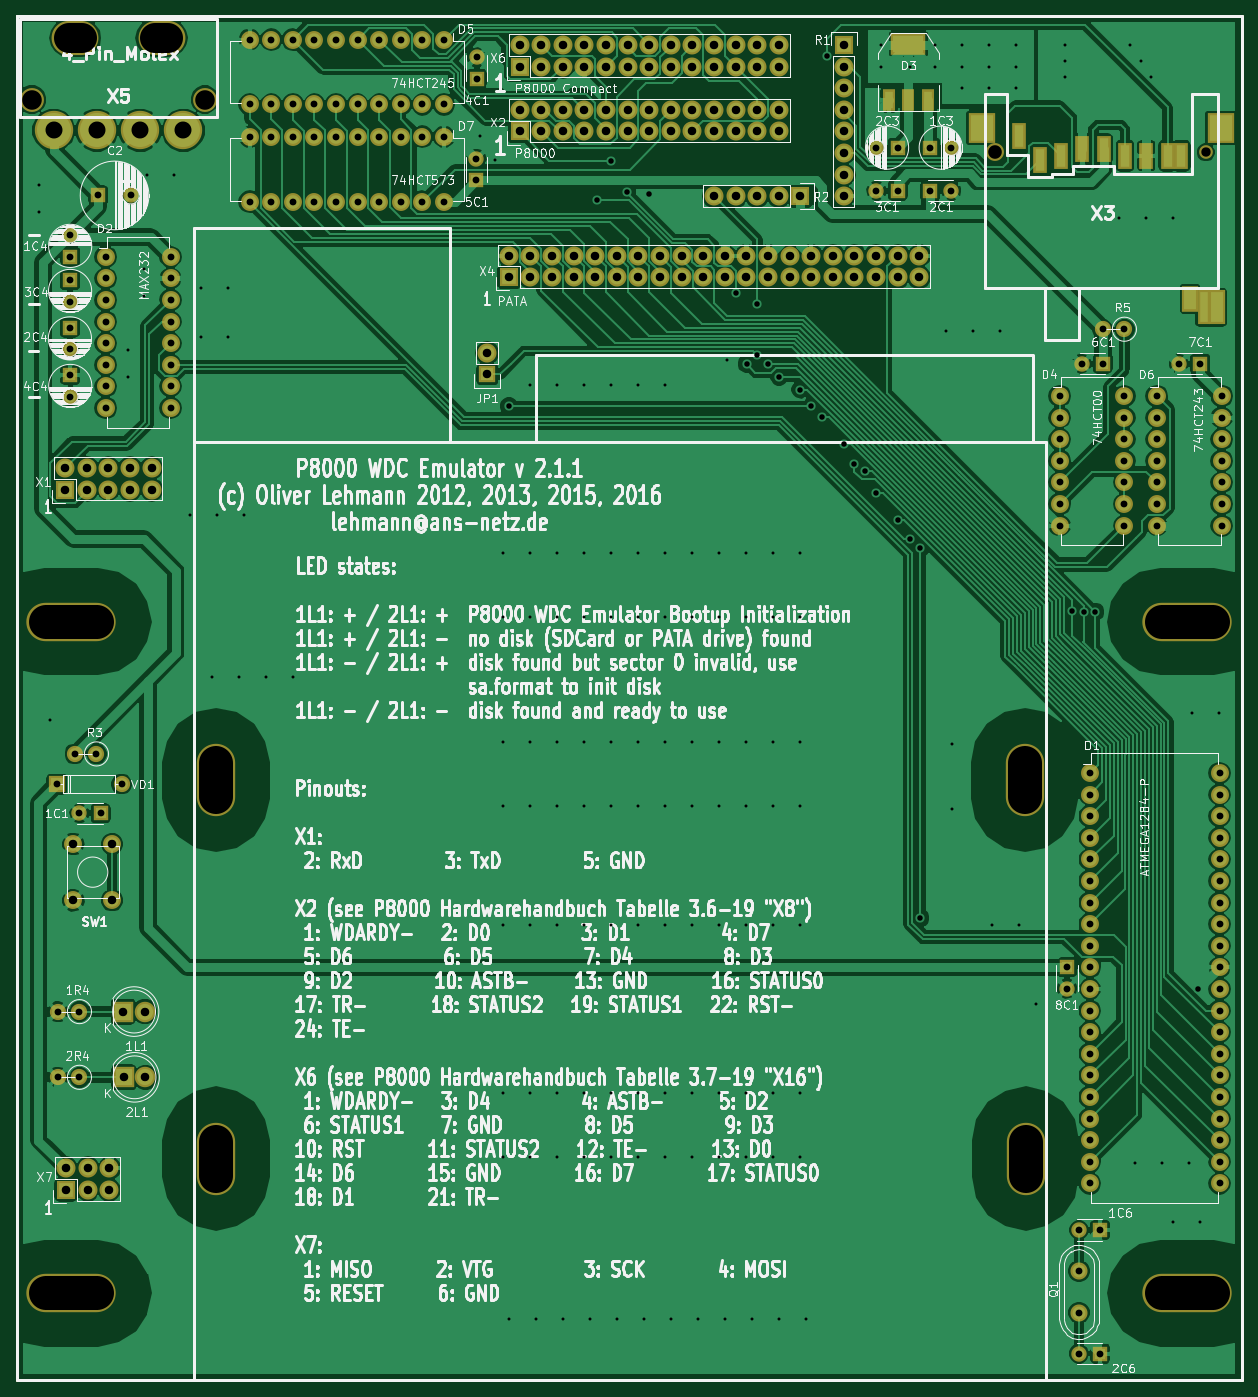
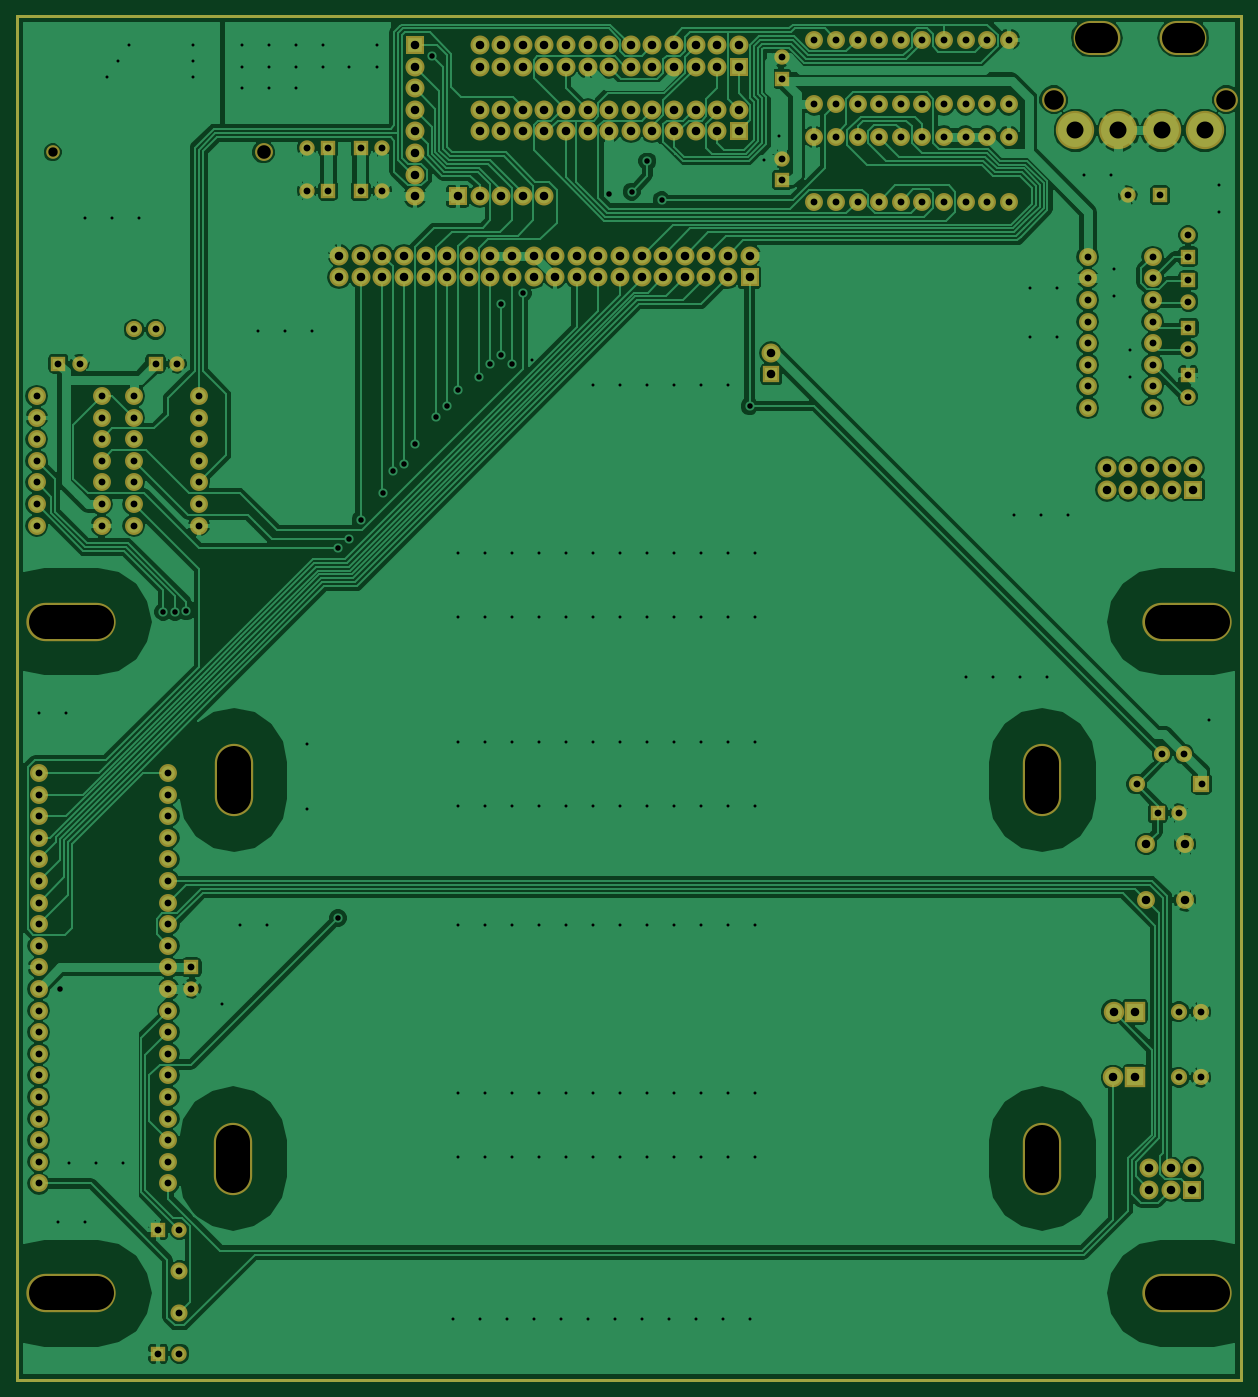
Circuit board: 9 layer files. Board 144.0 x 160.4 mm.
- bottom_mask: P8000_WDC_Emulator-B.Mask.gbs (9693 bytes)
- bottom_copper: P8000_WDC_Emulator-Back.gbl (209213 bytes)
- outline: P8000_WDC_Emulator-Edge.Cuts.gm1 (612 bytes)
- top_mask: P8000_WDC_Emulator-F.Mask.gts (10412 bytes)
- paste: P8000_WDC_Emulator-F.Paste.gtp (1330 bytes)
- top_silk: P8000_WDC_Emulator-F.SilkS.gto (260668 bytes)
- top_copper: P8000_WDC_Emulator-Front.gtl (237669 bytes)
- drill: P8000_WDC_Emulator-NPTH.drl (708 bytes)
- drill: P8000_WDC_Emulator.drl (8303 bytes)

=== bottom_mask: P8000_WDC_Emulator-B.Mask.gbs (9693 bytes, source omitted) ===
=== bottom_copper: P8000_WDC_Emulator-Back.gbl (209213 bytes, source omitted) ===
=== outline: P8000_WDC_Emulator-Edge.Cuts.gm1 ===
G04 #@! TF.FileFunction,Profile,NP*
%FSLAX46Y46*%
G04 Gerber Fmt 4.6, Leading zero omitted, Abs format (unit mm)*
G04 Created by KiCad (PCBNEW 4.0.1-stable) date 15.08.2016 21:33:18*
%MOMM*%
G01*
G04 APERTURE LIST*
%ADD10C,0.150000*%
%ADD11C,0.381000*%
G04 APERTURE END LIST*
D10*
D11*
X163619180Y-21351240D02*
X163619180Y-181749700D01*
X19618960Y-21351240D02*
X163619180Y-21351240D01*
X19618960Y-21358860D02*
X19618960Y-21351240D01*
X19618960Y-21369020D02*
X19618960Y-21358860D01*
X19618960Y-181749700D02*
X19618960Y-21369020D01*
X163619180Y-181749700D02*
X19618960Y-181749700D01*
M02*

=== top_mask: P8000_WDC_Emulator-F.Mask.gts (10412 bytes, source omitted) ===
=== paste: P8000_WDC_Emulator-F.Paste.gtp ===
G04 #@! TF.FileFunction,Paste,Top*
%FSLAX46Y46*%
G04 Gerber Fmt 4.6, Leading zero omitted, Abs format (unit mm)*
G04 Created by KiCad (PCBNEW 4.0.1-stable) date 15.08.2016 21:33:18*
%MOMM*%
G01*
G04 APERTURE LIST*
%ADD10C,0.150000*%
%ADD11C,0.381000*%
%ADD12R,1.099820X2.649220*%
%ADD13R,1.000760X3.500120*%
%ADD14R,2.700020X2.999740*%
%ADD15R,1.399540X3.500120*%
%ADD16R,1.399540X2.499360*%
%ADD17R,3.657600X2.032000*%
%ADD18R,1.016000X2.032000*%
G04 APERTURE END LIST*
D10*
D11*
X163619180Y-21351240D02*
X163619180Y-181749700D01*
X19618960Y-21351240D02*
X163619180Y-21351240D01*
X19618960Y-21358860D02*
X19618960Y-21351240D01*
X19618960Y-21369020D02*
X19618960Y-21358860D01*
X19618960Y-181749700D02*
X19618960Y-21369020D01*
X163619180Y-181749700D02*
X19618960Y-181749700D01*
D12*
X137419740Y-35485860D03*
X139919100Y-38284940D03*
X142421000Y-37784560D03*
X144920360Y-36984460D03*
X147419720Y-36984460D03*
X149919080Y-37784560D03*
X152420980Y-37784560D03*
X154920340Y-37784560D03*
X156545940Y-37784560D03*
D13*
X159169760Y-55620440D03*
D14*
X133071260Y-34520660D03*
D15*
X160719160Y-55620440D03*
D16*
X157569560Y-54619680D03*
D14*
X161168740Y-34520660D03*
D17*
X124460000Y-24638000D03*
D18*
X124460000Y-31242000D03*
X126746000Y-31242000D03*
X122174000Y-31242000D03*
M02*

=== top_silk: P8000_WDC_Emulator-F.SilkS.gto (260668 bytes, source omitted) ===
=== top_copper: P8000_WDC_Emulator-Front.gtl (237669 bytes, source omitted) ===
=== drill: P8000_WDC_Emulator-NPTH.drl (708 bytes, source withheld) ===
=== drill: P8000_WDC_Emulator.drl (8303 bytes, source omitted) ===
